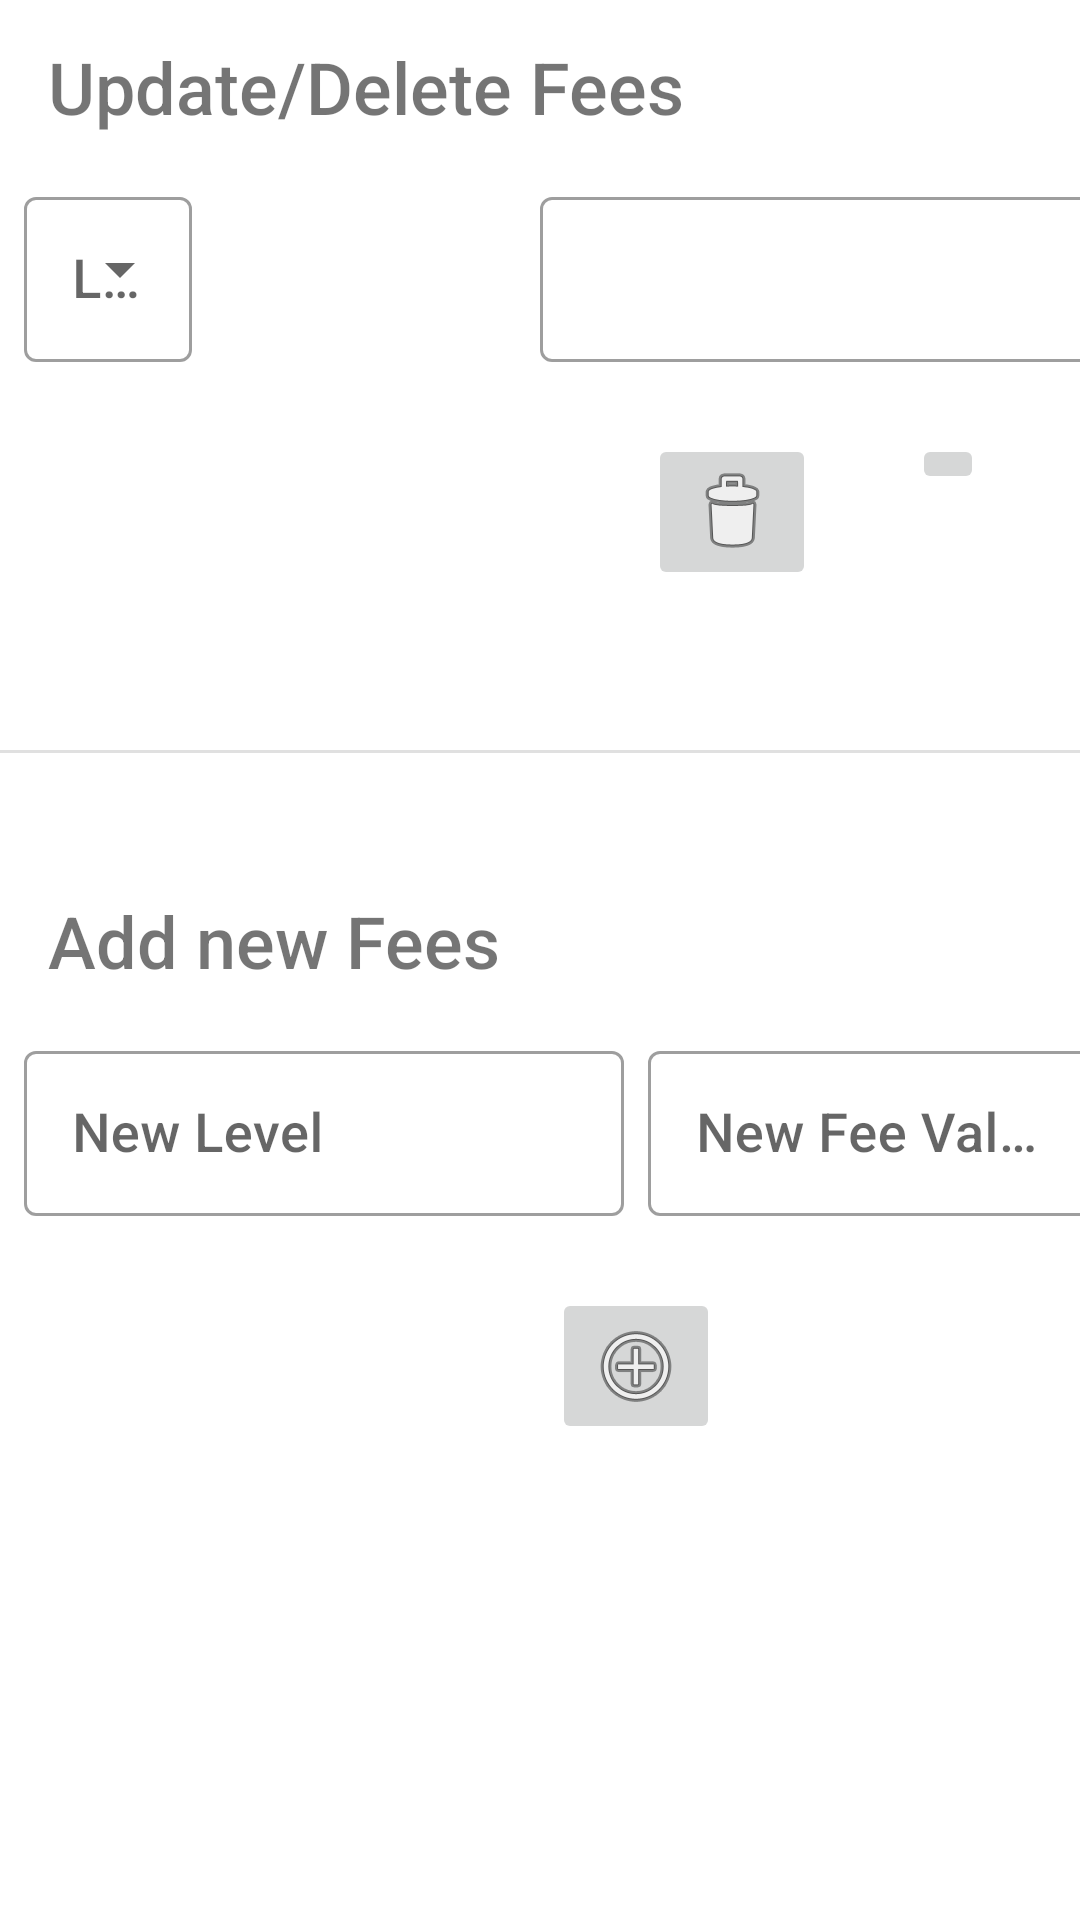

Produce the Android XML layout that renders to this screen, including the resource entries it uses.
<!-- AndroidManifest.xml: application theme AppTheme -->
<!-- res/layout/content_fee_maintenance.xml -->
<?xml version="1.0" encoding="utf-8"?>
<androidx.constraintlayout.widget.ConstraintLayout xmlns:android="http://schemas.android.com/apk/res/android"
    xmlns:app="http://schemas.android.com/apk/res-auto"
    xmlns:tools="http://schemas.android.com/tools"
    android:layout_width="match_parent"
    android:layout_height="match_parent"
    app:layout_behavior="@string/appbar_scrolling_view_behavior"
    tools:context="com.app.spa.FeeMaintenance"
    tools:showIn="@layout/activity_fee_maintenance"
    android:id="@+id/contentFeeMaintLayout"
    android:animateLayoutChanges="true">



    <com.google.android.material.textfield.TextInputLayout
        android:id="@+id/sp_fees1"
        style="@style/Widget.MaterialComponents.TextInputLayout.OutlinedBox.ExposedDropdownMenu"
        android:layout_width="200dp"
        android:layout_height="wrap_content"
        android:layout_marginStart="8dp"
        android:layout_marginTop="16dp"
        app:layout_constraintStart_toStartOf="parent"
        app:layout_constraintTop_toBottomOf="@+id/textView2">

        <AutoCompleteTextView
            android:id="@+id/sp_fees"
            style="@style/BSAText"
            android:layout_width="wrap_content"
            android:layout_height="wrap_content"
            android:hint="@string/lbl_level"
            />

    </com.google.android.material.textfield.TextInputLayout>

    <com.google.android.material.textfield.TextInputLayout
        android:id="@+id/txt_fee_edit1"
        style="@style/Widget.MaterialComponents.TextInputLayout.OutlinedBox"
        android:layout_width="200dp"
        android:layout_height="wrap_content"
        android:layout_marginEnd="8dp"
        android:layout_marginTop="16dp"
        app:layout_constraintEnd_toEndOf="parent"
        app:layout_constraintStart_toEndOf="@+id/sp_fees1"
        app:layout_constraintTop_toBottomOf="@+id/textView2">

        <com.google.android.material.textfield.TextInputEditText
            android:id="@+id/txt_fee_edit"
            style="@style/BSAText"

            android:layout_width="match_parent"
            android:inputType="number" />

    </com.google.android.material.textfield.TextInputLayout>


    <View
        style="@style/Divider"
        android:layout_marginTop="250dp"
        app:layout_constraintStart_toStartOf="parent"
        app:layout_constraintTop_toTopOf="parent" />



    <com.google.android.material.textfield.TextInputLayout
        android:id="@+id/txt_fee_name_add1"
        style="@style/Widget.MaterialComponents.TextInputLayout.OutlinedBox"
        android:layout_width="200dp"
        android:layout_height="wrap_content"
        android:layout_marginStart="8dp"
        android:layout_marginTop="16dp"
        app:layout_constraintStart_toStartOf="parent"
        app:layout_constraintTop_toBottomOf="@+id/textView3">

        <com.google.android.material.textfield.TextInputEditText
            android:id="@+id/txt_fee_name_add"
            style="@style/BSAText"
            android:layout_width="match_parent"
            android:layout_height="wrap_content"
            android:ems="10"
            android:hint="New Level"
            android:inputType="text" />
    </com.google.android.material.textfield.TextInputLayout>



    <com.google.android.material.textfield.TextInputLayout
        android:id="@+id/txt_fee_value_add1"
        style="@style/Widget.MaterialComponents.TextInputLayout.OutlinedBox"
        android:theme="@style/BSAText"
        android:layout_width="150dp"
        android:layout_height="wrap_content"
        android:layout_marginStart="8dp"
        android:layout_marginTop="16dp"
        app:layout_constraintStart_toEndOf="@+id/txt_fee_name_add1"
        app:layout_constraintTop_toBottomOf="@+id/textView3">

        <com.google.android.material.textfield.TextInputEditText
            android:id="@+id/txt_fee_value_add"
            style="@style/BSAText"
            android:layout_width="match_parent"
            android:layout_height="wrap_content"
            android:ems="10"
            android:inputType="number"
            android:hint="New Fee Value"
            />

    </com.google.android.material.textfield.TextInputLayout>


    <ImageButton
        android:id="@+id/btn_fee_delete"
        android:layout_width="wrap_content"
        android:layout_height="wrap_content"
        android:layout_marginTop="24dp"
        android:layout_marginEnd="32dp"
        android:src="@android:drawable/ic_menu_delete"
        app:layout_constraintEnd_toStartOf="@+id/btn_fee_update"
        app:layout_constraintTop_toBottomOf="@+id/txt_fee_edit1" />

    <ImageButton
        android:id="@+id/btn_fee_update"
        android:layout_width="wrap_content"
        android:layout_height="wrap_content"
        android:layout_marginTop="24dp"
        android:layout_marginEnd="32dp"
        android:src="@drawable/ic_save_black_24dp"
        app:layout_constraintEnd_toEndOf="parent"
        app:layout_constraintTop_toBottomOf="@+id/txt_fee_edit1" />

    <ImageButton
        android:id="@+id/btn_fee_add"
        android:layout_width="wrap_content"
        android:layout_height="wrap_content"
        android:layout_marginTop="24dp"
        android:layout_marginEnd="120dp"
        android:src="@android:drawable/ic_menu_add"
        app:layout_constraintEnd_toEndOf="parent"
        app:layout_constraintTop_toBottomOf="@+id/txt_fee_value_add1" />


    <com.google.android.material.textview.MaterialTextView
        android:id="@+id/textView2"
        android:theme="@style/BSAText"
        android:layout_width="wrap_content"
        android:layout_height="wrap_content"
        android:layout_marginStart="16dp"
        android:layout_marginTop="16dp"
        android:text="@string/lbl_update_existing_fees"
        android:textSize="24sp"
        app:layout_constraintStart_toStartOf="parent"
        app:layout_constraintTop_toTopOf="parent"
        />



    <com.google.android.material.textview.MaterialTextView
        android:id="@+id/textView3"
        android:theme="@style/BSAText"
        android:layout_width="wrap_content"
        android:layout_height="wrap_content"
        android:layout_marginStart="16dp"
        android:layout_marginTop="180dp"
        android:text="@string/lbl_add_new_fees"
        android:textSize="24sp"
        app:layout_constraintStart_toStartOf="parent"
        app:layout_constraintTop_toBottomOf="@+id/sp_fees1"
        />




</androidx.constraintlayout.widget.ConstraintLayout>
<!-- res/layout/activity_fee_maintenance.xml (included above) -->
<?xml version="1.0" encoding="utf-8"?>
<androidx.coordinatorlayout.widget.CoordinatorLayout xmlns:android="http://schemas.android.com/apk/res/android"
    xmlns:app="http://schemas.android.com/apk/res-auto"
    xmlns:tools="http://schemas.android.com/tools"
    android:layout_width="match_parent"
    android:id="@+id/feeMaintenance"
    android:layout_height="match_parent"
    android:animateLayoutChanges="true"
    tools:context="com.app.spa.FeeMaintenance">

    <com.google.android.material.appbar.AppBarLayout
        android:layout_width="match_parent"
        android:layout_height="wrap_content"
        android:theme="@style/AppTheme.AppBarOverlay">

        <com.google.android.material.appbar.MaterialToolbar
            android:id="@+id/toolbar"
            android:layout_width="match_parent"
            android:layout_height="?attr/actionBarSize"
            android:background="?attr/colorPrimary"
            android:animateLayoutChanges="true"
            app:popupTheme="@style/AppTheme.PopupOverlay" />
    </com.google.android.material.appbar.AppBarLayout>

    <include layout="@layout/content_fee_maintenance" />

</androidx.coordinatorlayout.widget.CoordinatorLayout>
<!-- resources referenced by this layout -->
<resources>
  <string name="lbl_add_new_fees">Add new Fees</string>
  <string name="lbl_level">Level</string>
  <string name="lbl_update_existing_fees">Update/Delete Fees</string>
  <style name="AppTheme.AppBarOverlay" parent="ThemeOverlay.AppCompat.Dark.ActionBar" />
  <style name="AppTheme.PopupOverlay" parent="ThemeOverlay.AppCompat.Light" />
  <style name="BSAText">
          <item name="fontFamily">sans-serif-medium</item>
          <item name="android:layout_width">wrap_content</item>
          <item name="android:layout_height">match_parent</item>
          <item name="android:foregroundGravity">center_vertical</item>
          <item name="android:gravity">center_vertical</item>
          <item name="android:includeFontPadding">false</item>
          <item name="android:textSize">18sp</item>
      </style>
  <style name="Divider">
          <item name="android:layout_width">match_parent</item>
          <item name="android:layout_height">1dp</item>
          <item name="android:background">?android:attr/listDivider</item>
      </style>
  <style name="AppTheme" parent="Theme.MaterialComponents.Light.DarkActionBar">
          
          <item name="colorPrimary">@color/colorPrimary</item>
          <item name="colorPrimaryDark">@color/colorPrimaryDark</item>
          <item name="colorAccent">@color/colorAccent</item>
          <item name="actionModeStyle">@style/LStyled.ActionMode</item>
          <item name="windowActionModeOverlay">true</item>
          <item name="fontFamily">sans-serif-medium</item>
  
      </style>
  <color name="colorPrimary">#005FCC</color>
  <color name="colorPrimaryDark">#00574B</color>
  <color name="colorAccent">#D81B60</color>
  <style name="LStyled.ActionMode" parent="@style/Widget.AppCompat.ActionMode">
          <item name="background">@color/colorPrimary</item>
      </style>
</resources>
